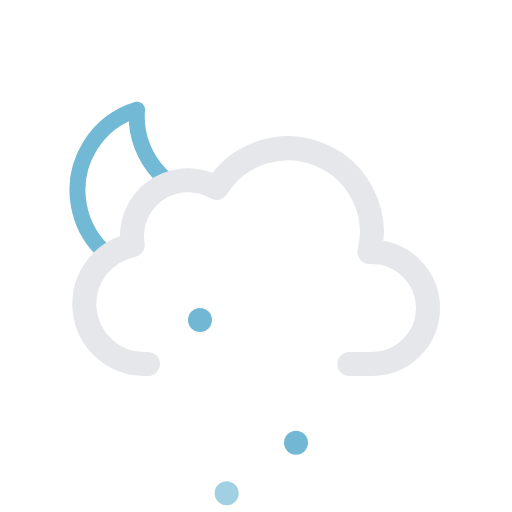
t = 0.00 s
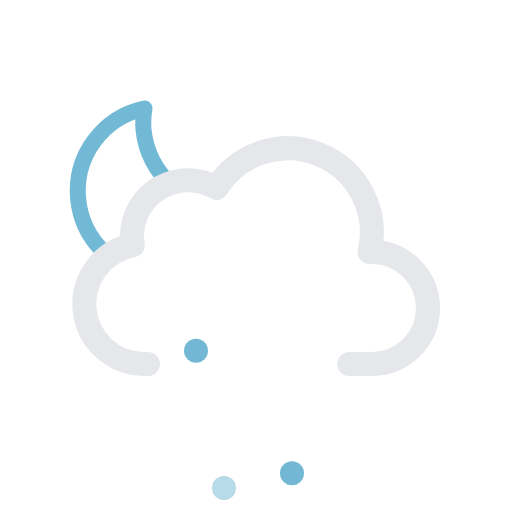
t = 1.25 s
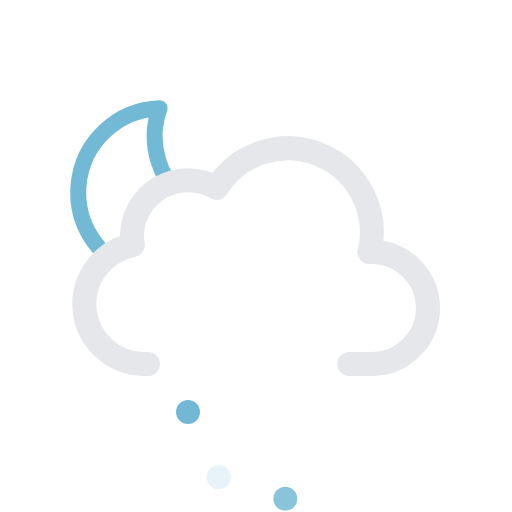
t = 3.75 s
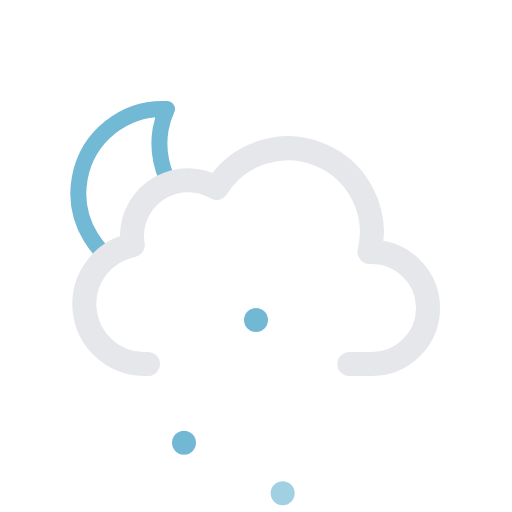
t = 5.00 s
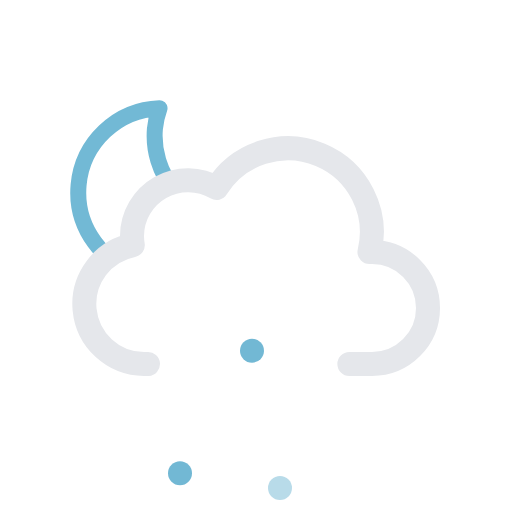
t = 6.25 s
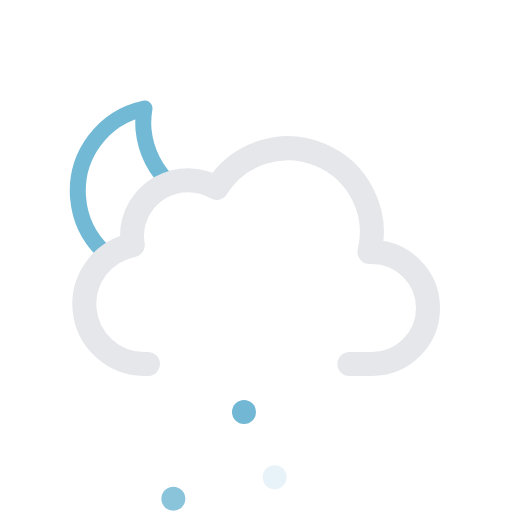
t = 8.75 s

The animated SVG that drew these frames (rendered in a browser with its animation timeline set to each time). Animation: 7 SMIL elements (animate=3,animateTransform=4); one cycle of 10.00 s, repeats indefinitely.

<svg xmlns="http://www.w3.org/2000/svg" viewBox="0 0 64 64">
    <defs>
        <clipPath id="a">
            <polygon
                points="12 35 6.72 30.79 4.72 24.79 5.72 17.79 9.72 12.79 14.72 9.79 20.72 9.79 25.72 10.79 28.72 13.79 33 20 27 24 21 24 18 27 18 31 14 33 12 35"
                fill="none"
            />
        </clipPath>
    </defs>
    <g clip-path="url(#a)">
        <g>
            <path
                d="M29.33,26.68A10.61,10.61,0,0,1,18.65,16.14,10.5,10.5,0,0,1,19,13.5,10.54,10.54,0,1,0,30.5,26.61,11.48,11.48,0,0,1,29.33,26.68Z"
                fill="none"
                stroke="#72b9d5"
                stroke-linecap="round"
                stroke-linejoin="round"
                stroke-width="2"
            />
            <animateTransform
                attributeName="transform"
                type="rotate"
                values="-10 19.22 24.293;10 19.22 24.293;-10 19.22 24.293"
                dur="10s"
                repeatCount="indefinite"
            />
        </g>
    </g>
    <path
        d="M43.67,45.5H46.5a7,7,0,0,0,0-14l-.32,0a10.49,10.49,0,0,0-19.11-8,7,7,0,0,0-10.57,6,7.21,7.21,0,0,0,.1,1.14A7.5,7.5,0,0,0,18,45.5a4.19,4.19,0,0,0,.5,0v0"
        fill="none"
        stroke="#e5e7eb"
        stroke-linecap="round"
        stroke-linejoin="round"
        stroke-width="3"
    />
    <g>
        <circle cx="24" cy="45" r="1.5" fill="#72b8d4" />
        <animateTransform
            attributeName="transform"
            type="translate"
            values="1 -5; -2 18; -4 14"
            dur="0.6s"
            repeatCount="indefinite"
        />
        <animate
            attributeName="opacity"
            values="1;1;0"
            dur="0.6s"
            repeatCount="indefinite"
        />
    </g>
    <g>
        <circle cx="31" cy="45" r="1.5" fill="#72b8d4" />
        <animateTransform
            attributeName="transform"
            type="translate"
            values="1 -5; -2 18; -4 14"
            dur="0.6s"
            begin="-0.4s"
            repeatCount="indefinite"
        />
        <animate
            attributeName="opacity"
            values="1;1;0"
            dur="0.6s"
            begin="-0.4s"
            repeatCount="indefinite"
        />
    </g>
    <g>
        <circle cx="38" cy="45" r="1.5" fill="#72b8d4" />
        <animateTransform
            attributeName="transform"
            type="translate"
            values="1 -5; -2 18; -4 14"
            dur="0.6s"
            begin="-0.2s"
            repeatCount="indefinite"
        />
        <animate
            attributeName="opacity"
            values="1;1;0"
            dur="0.6s"
            begin="-0.2s"
            repeatCount="indefinite"
        />
    </g>
</svg>
